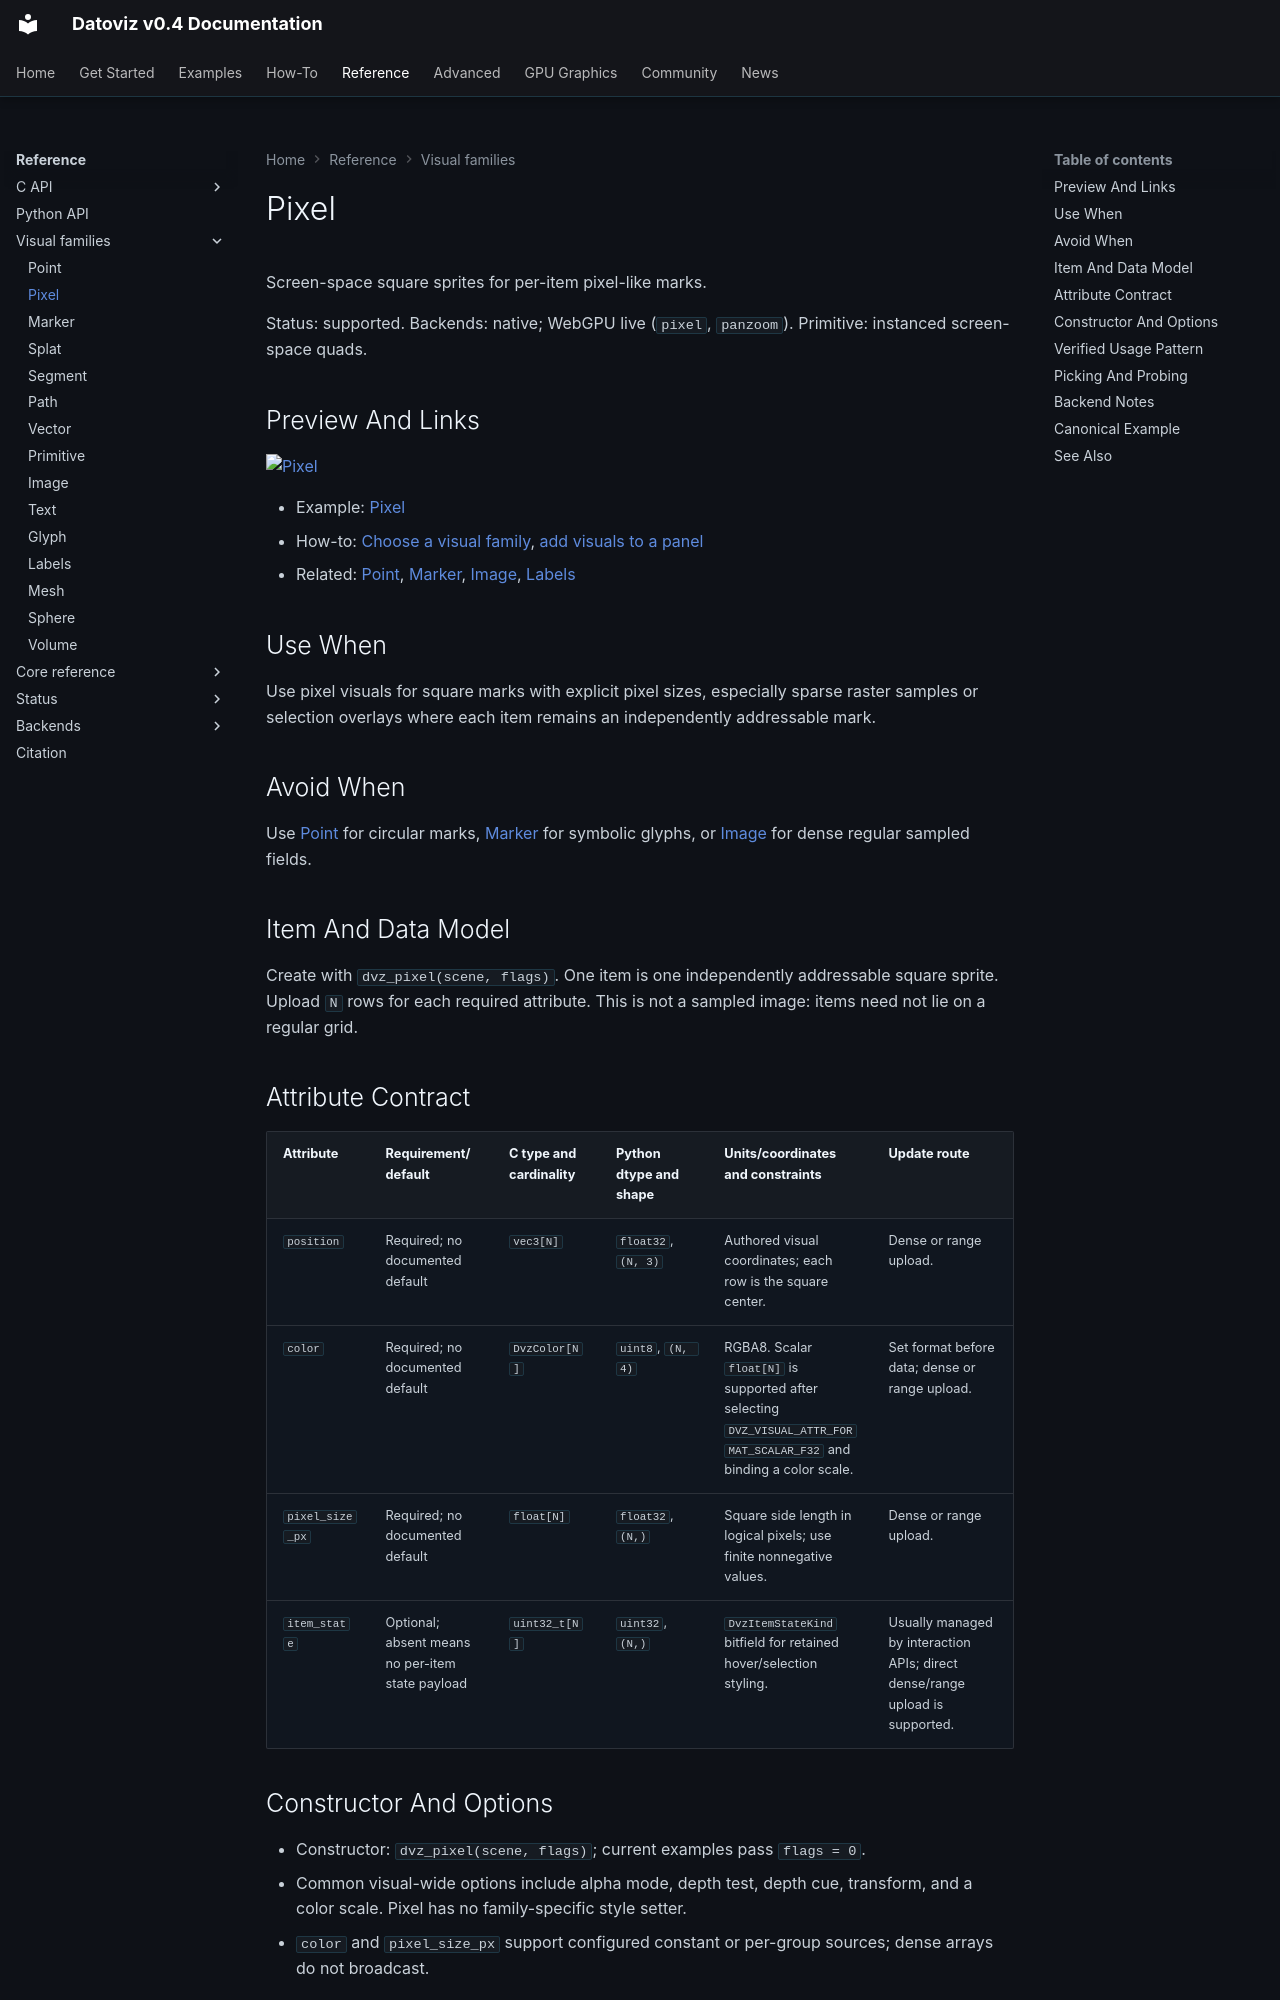

repository: datoviz/datoviz · page: reference/visual-families/pixel/index.html · generator: mkdocs

# Pixel

Screen-space square sprites for per-item pixel-like marks.

Status: supported.
Backends: native; WebGPU live (`pixel`, `panzoom`).
Primitive: instanced screen-space quads.

## Preview And Links

[![Pixel](../../assets/gallery/v0.4/visuals/visuals_pixel.webp)](../../examples/visuals/pixel.md)

- Example: [Pixel](../../examples/visuals/pixel.md)
- How-to: [Choose a visual family](../../how-to/choose-a-visual-family.md), [add visuals to a panel](../../how-to/add-a-visual.md)
- Related: [Point](point.md), [Marker](marker.md), [Image](image.md), [Labels](labels.md)

## Use When

Use pixel visuals for square marks with explicit pixel sizes, especially sparse raster samples or
selection overlays where each item remains an independently addressable mark.

## Avoid When

Use [Point](point.md) for circular marks, [Marker](marker.md) for symbolic glyphs, or
[Image](image.md) for dense regular sampled fields.

## Item And Data Model

Create with `dvz_pixel(scene, flags)`. One item is one independently addressable square sprite.
Upload `N` rows for each required attribute. This is not a sampled image: items need not lie on a
regular grid.

## Attribute Contract

| Attribute | Requirement/default | C type and cardinality | Python dtype and shape | Units/coordinates and constraints | Update route |
| --- | --- | --- | --- | --- | --- |
| `position` | Required; no documented default | `vec3[N]` | `float32`, `(N, 3)` | Authored visual coordinates; each row is the square center. | Dense or range upload. |
| `color` | Required; no documented default | `DvzColor[N]` | `uint8`, `(N, 4)` | RGBA8. Scalar `float[N]` is supported after selecting `DVZ_VISUAL_ATTR_FORMAT_SCALAR_F32` and binding a color scale. | Set format before data; dense or range upload. |
| `pixel_size_px` | Required; no documented default | `float[N]` | `float32`, `(N,)` | Square side length in logical pixels; use finite nonnegative values. | Dense or range upload. |
| `item_state` | Optional; absent means no per-item state payload | `uint32_t[N]` | `uint32`, `(N,)` | `DvzItemStateKind` bitfield for retained hover/selection styling. | Usually managed by interaction APIs; direct dense/range upload is supported. |
